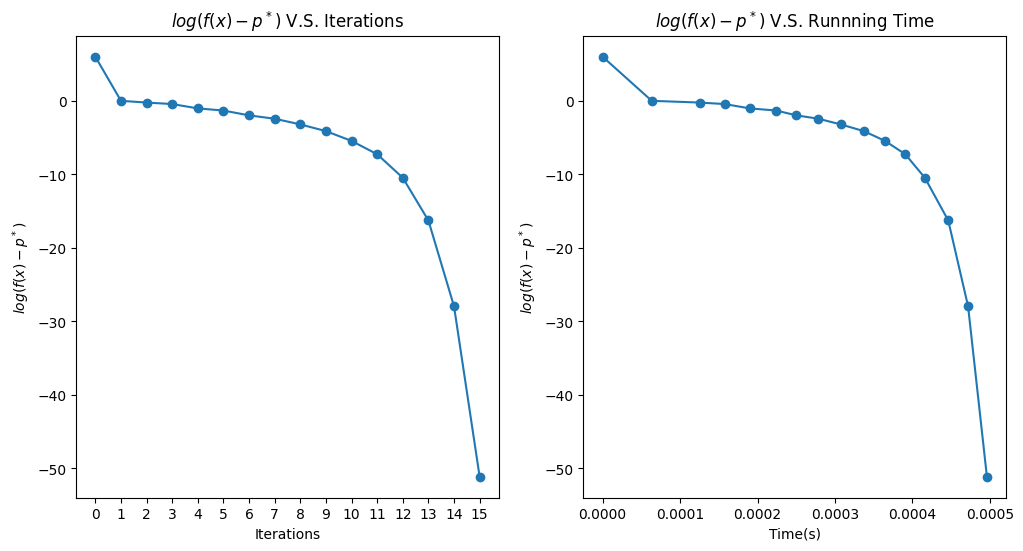

Here is the Python script that generated this plot:
# Homework 12 Problem1 : Damped Newton Method
# Methods: Damped Newton method 
# Goals: draw pictures of log(f-p*) V.S. iterations and running time
import numpy as np
import matplotlib.pyplot as plt
import seaborn as sns 
import time
plt.style.use('default')

class DampedN:
    def __init__(self,x,alpha,beta,eta) -> None:
        self.x = x
        self.alpha = alpha
        self.beta = beta
        self.eta = eta
        self.pstar = 0  # where x1 = x2 = 1
        self.deltay = [self.value(self.x)-self.pstar]
        self.time = [0]
        
    def value(self,x) -> float:
        formula = 100*(x[1]-x[0]**2)**2+(1-x[0])**2
        return formula
    
    def dx(self,x) -> np.array:
        dx1 = 400*x[0]**3-400*x[0]*x[1]+2*x[0]-2
        dx2 = 200*x[1]-200*x[0]**2
        dx = np.array([dx1,dx2])
        return dx  
    
    def hx(self,x) -> np.array:
        hx11 = 1200*x[0]**2-400*x[1]+2
        hx12 = -400*x[0]
        hx21 = -400*x[0]
        hx22 = 200
        hx = np.array([[hx11,hx12],[hx21,hx22]])
        return hx 
    
    def deltax(self,x) -> np.array:
        gx = self.dx(x)
        Fx = self.hx(x)
        inv_Fx = np.linalg.inv(Fx)
        deltax = -np.dot(inv_Fx, gx)
        return deltax
        
    def backtracking(self,x) -> float: 
        t = 1
        deltax = self.deltax(x)
        while self.value(x+t*deltax) > self.value(x) + self.alpha*t*np.dot(self.dx(x).T,deltax):
            t *= self.beta
        return t
    
    def gradientnorm(self,dx) -> float:
        factor = np.sqrt(np.sum(dx**2))
        return factor 
    
    def iteration(self):
        t = self.backtracking(self.x)
        dx = self.dx(self.x)
        start_time = time.perf_counter()
        while self.gradientnorm(dx) >= self.eta:
            deltax = self.deltax(self.x)
            self.x += t*deltax
            finish_time = time.perf_counter()
            self.time.append(finish_time-start_time)
            deltay = self.value(self.x) - self.pstar
            self.deltay.append(deltay)
            dx = self.dx(self.x)
            t = self.backtracking(self.x)
    
    def plot(self) -> plt:
        fig,axes = plt.subplots(1,2,figsize=(12,6))
        iterations = len(self.deltay)
        x = np.arange(iterations)
        axes[0].plot(x,np.log(np.array(self.deltay)),'-o')
        axes[0].set_xticks(np.arange(iterations))
        axes[0].set_ylabel(r'$log(f(x)-p^*)$')
        axes[0].set_xlabel('Iterations')
        axes[0].set_title(r'$log(f(x)-p^*)$ V.S. Iterations')
        
        axes[1].plot(self.time,np.log(np.array(self.deltay)),'-o')
        axes[1].set_ylabel(r'$log(f(x)-p^*)$')
        axes[1].set_xlabel('Time(s)')
        axes[1].set_title(r'$log(f(x)-p^*)$ V.S. Runnning Time')
        print(self.time)
        plt.savefig("P1_f1.png", bbox_inches='tight')
        plt.show()

# start experiment
x0 = np.array([2.0,2.0])
dn = DampedN(x0,alpha=0.2,beta=0.5,eta=1e-5)
dn.iteration()
dn.plot()
